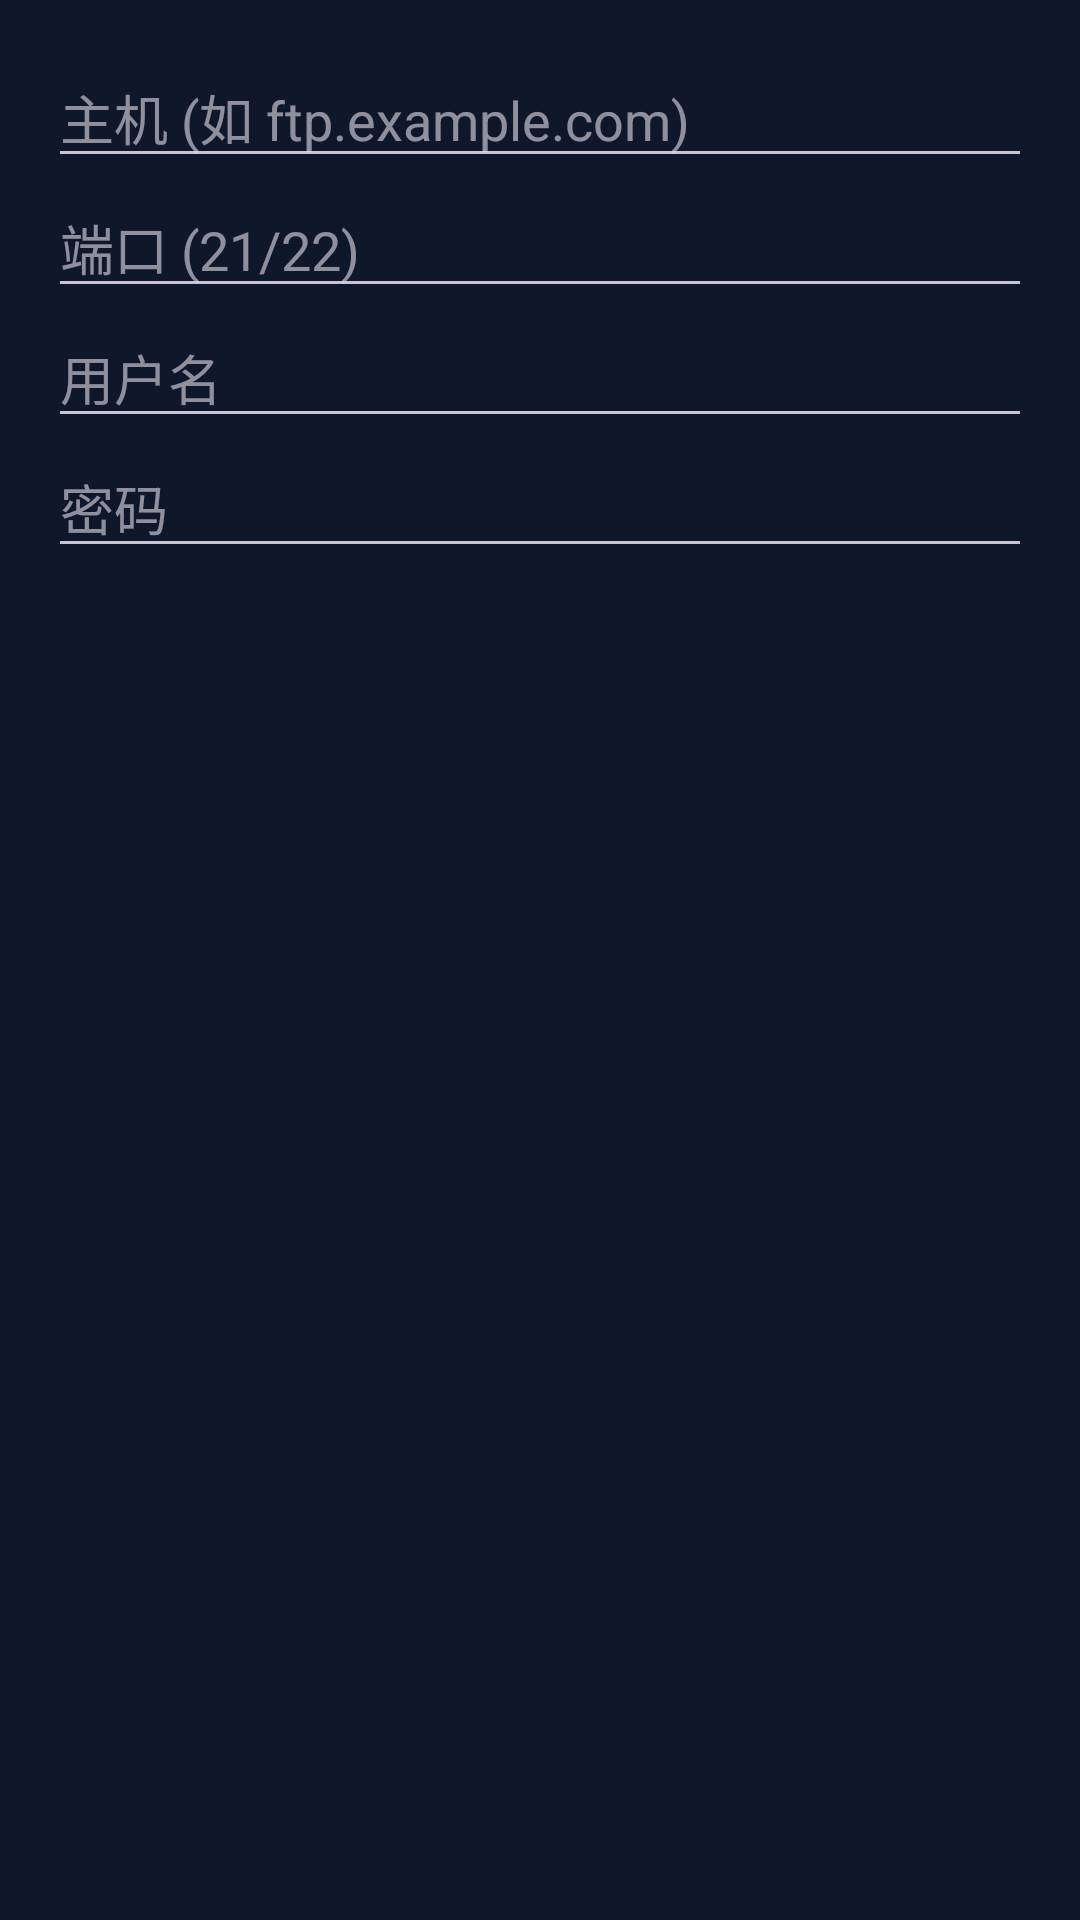

Android layout source for this screen:
<!-- AndroidManifest.xml: application theme Theme.UniHub -->
<!-- res/layout/dialog_login.xml -->
<?xml version="1.0" encoding="utf-8"?>
<LinearLayout xmlns:android="http://schemas.android.com/apk/res/android"
    android:layout_width="match_parent"
    android:layout_height="wrap_content"
    android:orientation="vertical"
    android:padding="16dp">

    <EditText
        android:id="@+id/et_host"
        android:layout_width="match_parent"
        android:layout_height="wrap_content"
        android:hint="@string/host_hint"
        android:inputType="textUri" />

    <EditText
        android:id="@+id/et_port"
        android:layout_width="match_parent"
        android:layout_height="wrap_content"
        android:hint="@string/port_hint"
        android:inputType="number" />

    <EditText
        android:id="@+id/et_username"
        android:layout_width="match_parent"
        android:layout_height="wrap_content"
        android:hint="@string/username_hint" />

    <EditText
        android:id="@+id/et_password"
        android:layout_width="match_parent"
        android:layout_height="wrap_content"
        android:hint="@string/password_hint"
        android:inputType="textPassword" />
</LinearLayout>
<!-- resources referenced by this layout -->
<resources>
  <string name="host_hint">主机 (如 ftp.example.com)</string>
  <string name="password_hint">密码</string>
  <string name="port_hint">端口 (21/22)</string>
  <string name="username_hint">用户名</string>
  <style name="Theme.UniHub" parent="Theme.Material3.Dark.NoActionBar">
          <item name="colorPrimary">@color/primary</item>
          <item name="colorOnPrimary">@color/on_primary</item>
          <item name="colorPrimaryContainer">@color/primary_container</item>
          <item name="colorSecondary">@color/secondary</item>
          <item name="colorOnSecondary">@color/on_secondary</item>
          <item name="android:colorBackground">@color/background</item>
          <item name="colorSurface">@color/surface</item>
          <item name="colorOnSurface">@color/on_surface</item>
          <item name="colorError">@color/error</item>
          <item name="colorOutline">@color/outline</item>
  
          <item name="android:statusBarColor">@color/primary</item>
          <item name="android:navigationBarColor">@color/background</item>
  
          
          <item name="materialAlertDialogTheme">@style/AlertDialogTheme</item>
          <item name="alertDialogTheme">@style/AlertDialogTheme</item>
  
          
          <item name="toolbarStyle">@style/ToolbarStyle</item>
          <item name="bottomNavigationStyle">@style/BottomNavStyle</item>
          <item name="materialCardViewStyle">@style/CardStyle</item>
      </style>
  <color name="primary">#0F172A</color>
  <color name="on_primary">#FFFFFF</color>
  <color name="primary_container">#1E293B</color>
  <color name="secondary">#0F172A</color>
  <color name="on_secondary">#0F172A</color>
  <color name="background">#0F172A</color>
  <color name="surface">#1E293B</color>
  <color name="on_surface">#FFFFFF</color>
  <color name="error">#FCA5A5</color>
  <color name="outline">#94A3B8</color>
  <style name="AlertDialogTheme" parent="ThemeOverlay.Material3.MaterialAlertDialog">
          <item name="colorPrimary">@color/primary</item>
          <item name="colorOnPrimary">@color/on_primary</item>
          <item name="android:textColor">@color/on_surface</item>
          <item name="buttonBarPositiveButtonStyle">@style/AlertButtonStyle</item>
          <item name="buttonBarNegativeButtonStyle">@style/AlertButtonStyle</item>
      </style>
  <style name="ToolbarStyle" parent="Widget.Material3.Toolbar">
          <item name="android:background">@color/primary</item>
          <item name="titleTextColor">@color/on_primary</item>
          <item name="android:elevation">0dp</item>
      </style>
  <style name="BottomNavStyle" parent="Widget.Material3.BottomNavigationView">
          <item name="android:background">@color/background</item>
          <item name="itemIconTint">@color/bottom_nav_selector</item>
          <item name="itemTextColor">@color/bottom_nav_selector</item>
          <item name="elevation">0dp</item>
      </style>
  <style name="CardStyle" parent="Widget.Material3.CardView.Elevated">
          <item name="cardBackgroundColor">@color/surface</item>
          <item name="cardCornerRadius">16dp</item>
          <item name="cardElevation">2dp</item>
      </style>
  <style name="AlertButtonStyle" parent="Widget.Material3.Button.TextButton.Dialog">
          <item name="android:textColor">@color/on_surface</item>
          <item name="backgroundTint">@android:color/transparent</item>
          <item name="rippleColor">@color/primary</item>
      </style>
</resources>
